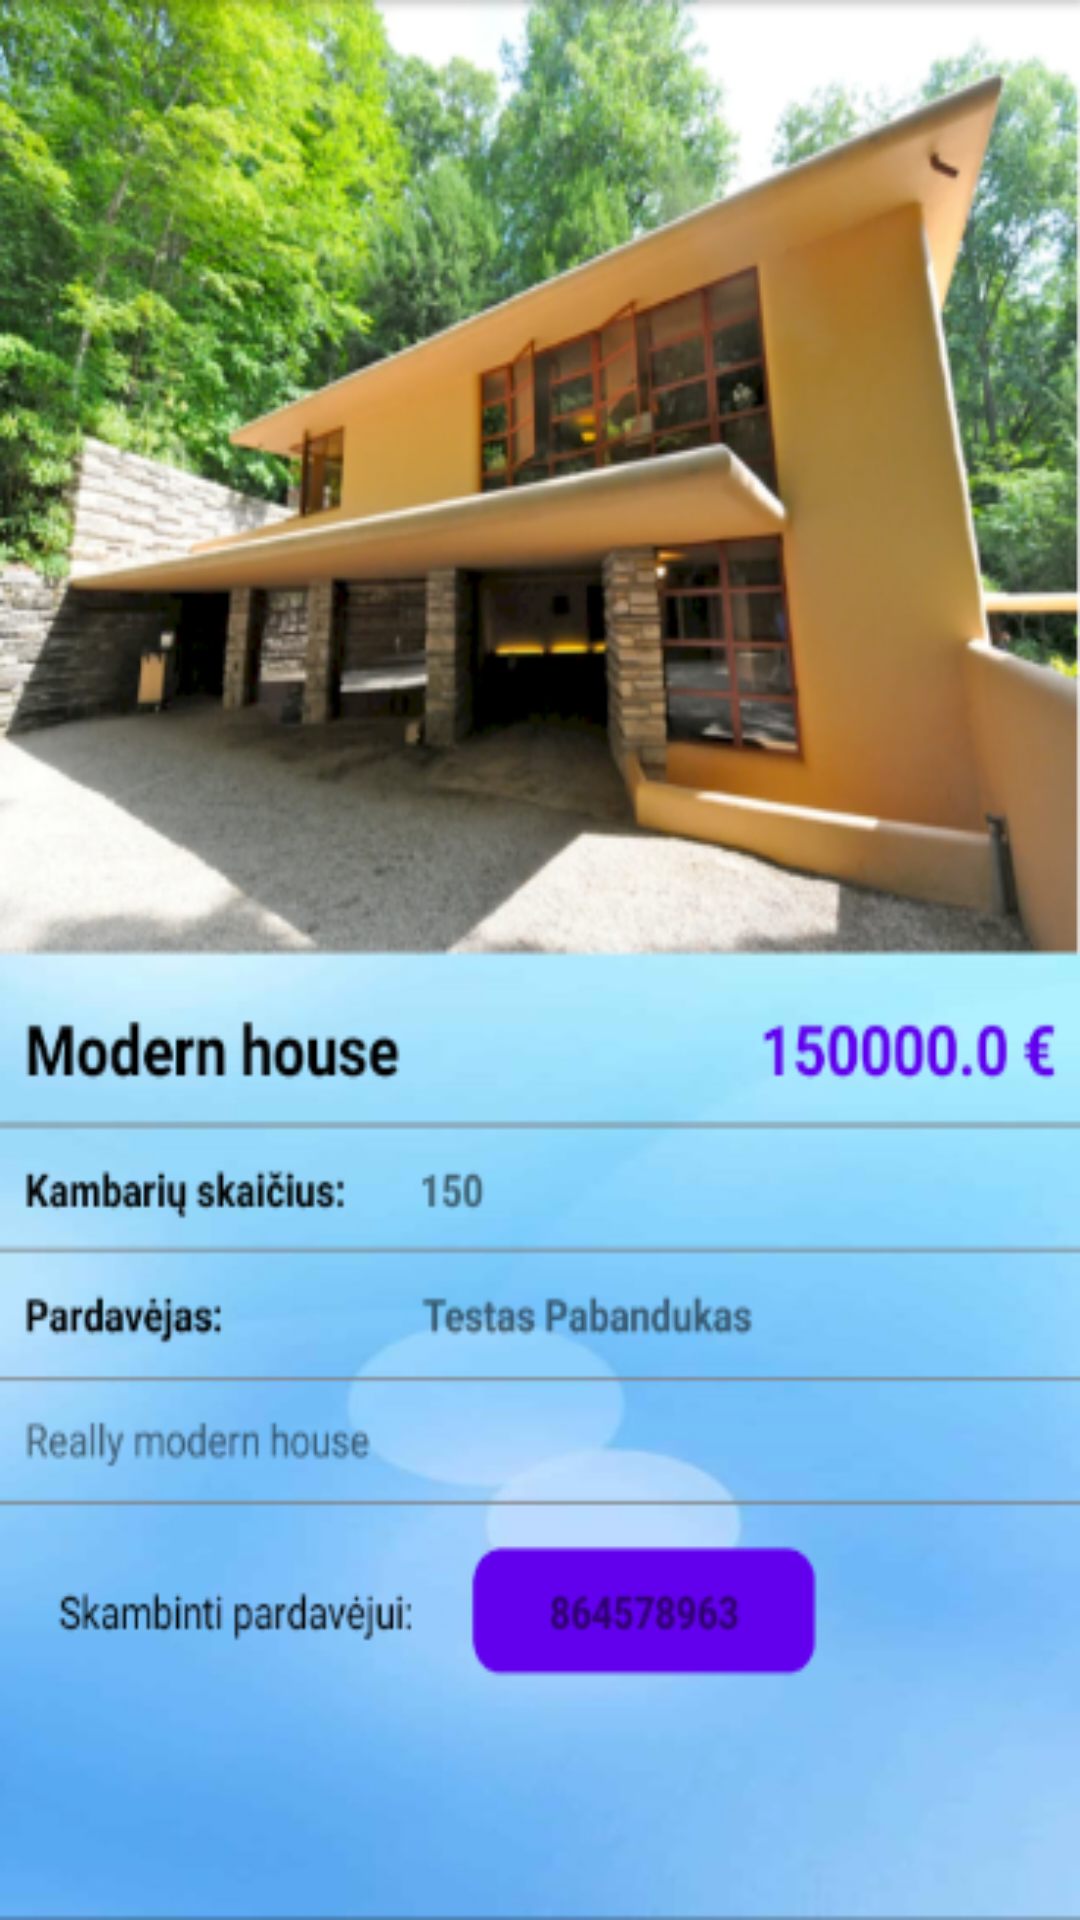

Produce the Android XML layout that renders to this screen, including the resource entries it uses.
<!-- AndroidManifest.xml: application theme AppTheme -->
<!-- res/layout/moderndesign.xml -->
<?xml version="1.0" encoding="utf-8"?>
<androidx.constraintlayout.widget.ConstraintLayout xmlns:android="http://schemas.android.com/apk/res/android"
    android:layout_width="match_parent"
    android:layout_height="match_parent"
    android:background="@drawable/modernhouse">

</androidx.constraintlayout.widget.ConstraintLayout>
<!-- resources referenced by this layout -->
<resources>
  <!-- drawable modernhouse: png bitmap (drawable-v24, 376112 bytes) -->
  <style name="AppTheme" parent="Theme.MaterialComponents.DayNight.NoActionBar">
          
          <item name="colorPrimary">@color/colorPrimary</item>
          <item name="colorPrimaryDark">@color/colorPrimaryDark</item>
          <item name="colorAccent">@color/colorAccent</item>
          <item name="android:statusBarColor">#00000000</item>
      </style>
  <color name="colorPrimary">#6200EE</color>
  <color name="colorPrimaryDark">#3700B3</color>
  <color name="colorAccent">#03DAC5</color>
</resources>
